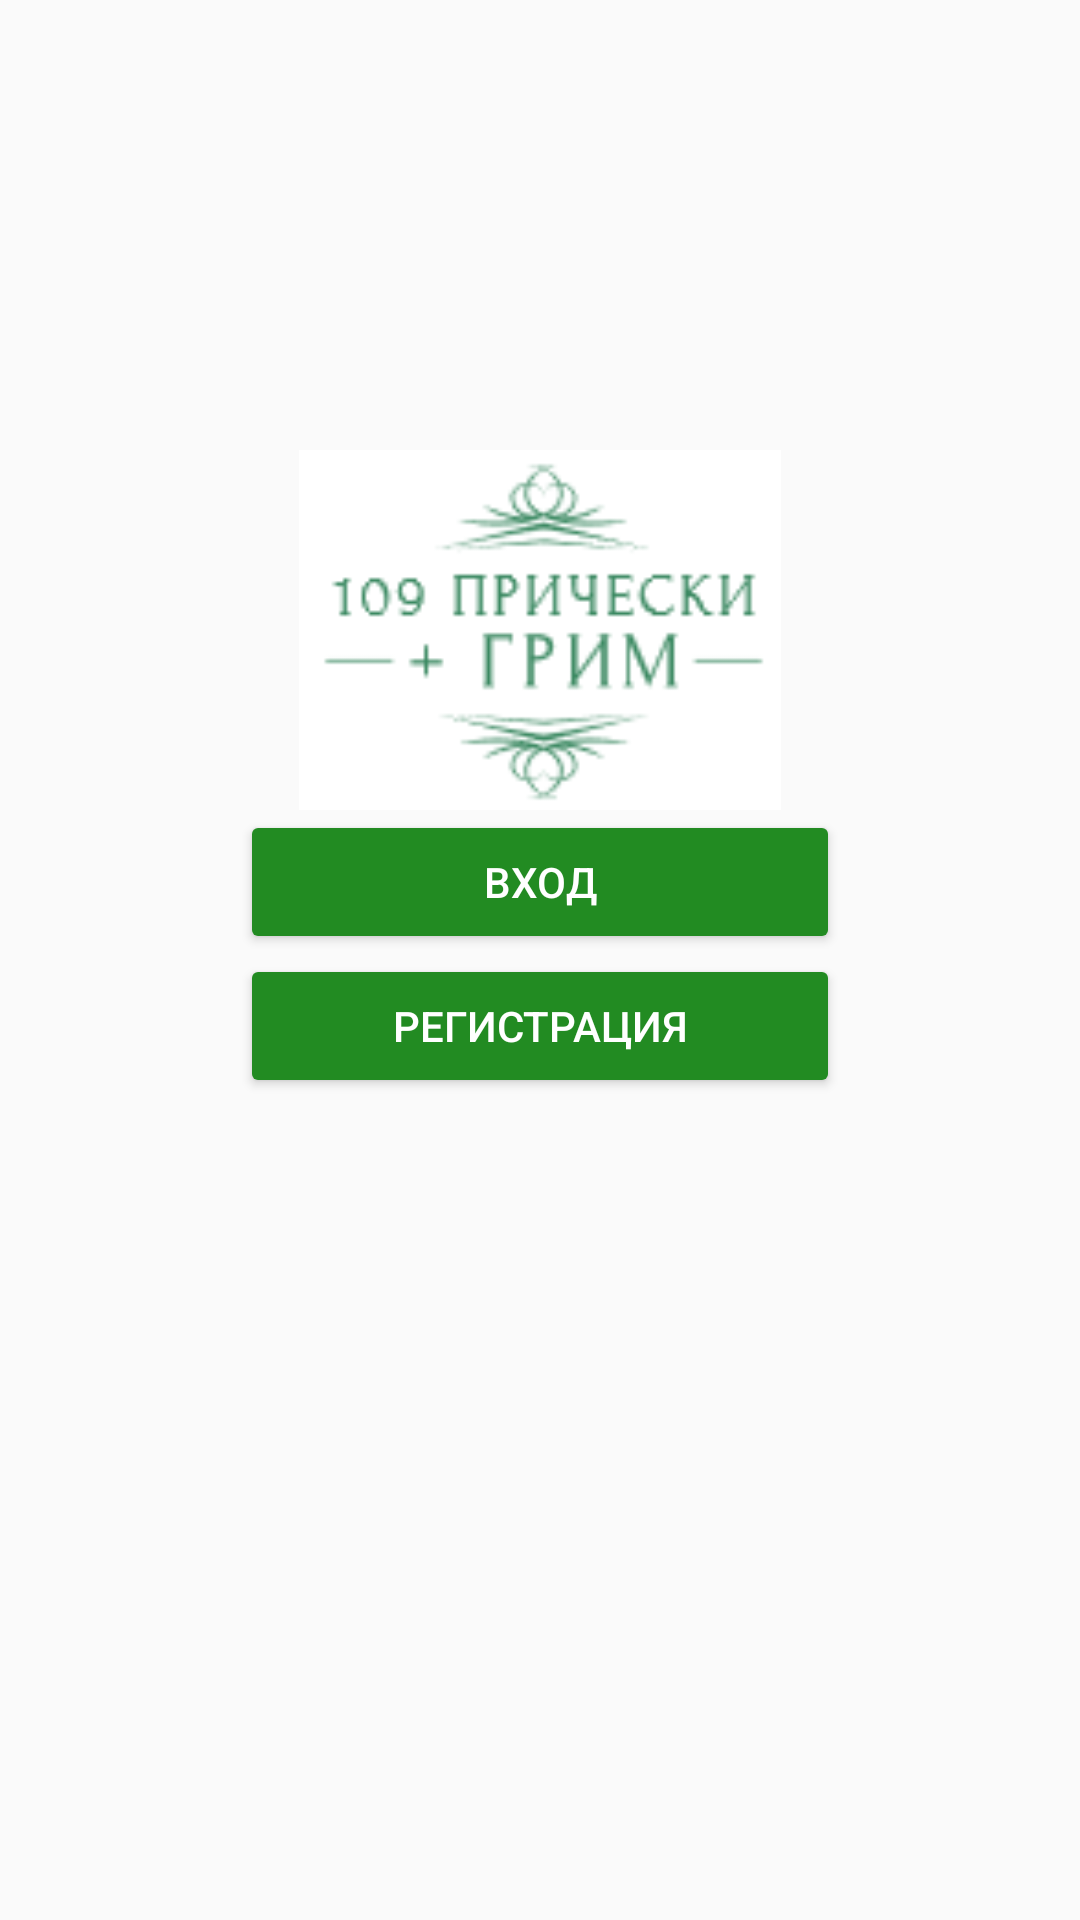

Layout XML and referenced resources for this Android screen:
<!-- AndroidManifest.xml: activity theme AppTheme -->
<!-- res/layout/activity_main.xml -->
<LinearLayout android:layout_width="match_parent" android:layout_height="match_parent" android:orientation="vertical" android:background="@drawable/mainbackground" xmlns:tools="http://schemas.android.com/tools" xmlns:app="http://schemas.android.com/apk/res-auto" xmlns:android="http://schemas.android.com/apk/res/android"><ImageView android:layout_width="match_parent" android:layout_height="120dp" android:layout_marginTop="150dp" android:id="@+id/logoImageView" android:src="@drawable/mainlogo" android:layout_marginRight="0.0dp" /><Button android:text="Вход" android:layout_width="wrap_content" android:layout_height="wrap_content" android:id="@+id/loginButton" android:textColor="#ffffffff" android:layout_gravity="center_horizontal" android:width="200dp" android:backgroundTint="#ff228b22" /><Button android:text="Регистрация" android:layout_width="wrap_content" android:layout_height="wrap_content" android:id="@+id/registerButton" android:textColor="#ffffffff" android:layout_gravity="center_horizontal" android:width="200dp" android:backgroundTint="#ff228b22" /></LinearLayout>
<!-- resources referenced by this layout -->
<resources>
  <!-- drawable mainlogo: png bitmap (drawable, 3853 bytes) -->
  <style name="AppTheme" parent="Theme.AppCompat.Light.DarkActionBar"><item name="colorPrimary">@color/colorPrimary</item><item name="colorPrimaryDark">@color/colorPrimaryDark</item><item name="colorAccent">@color/colorAccent</item></style>
  <!-- not gathered from this repository: default colours our renderer supplied (Android Studio template values) -->
  <color name="colorPrimary">#FF6200EE</color>
  <color name="colorPrimaryDark">#FF3700B3</color>
  <color name="colorAccent">#FF03DAC5</color>
</resources>
